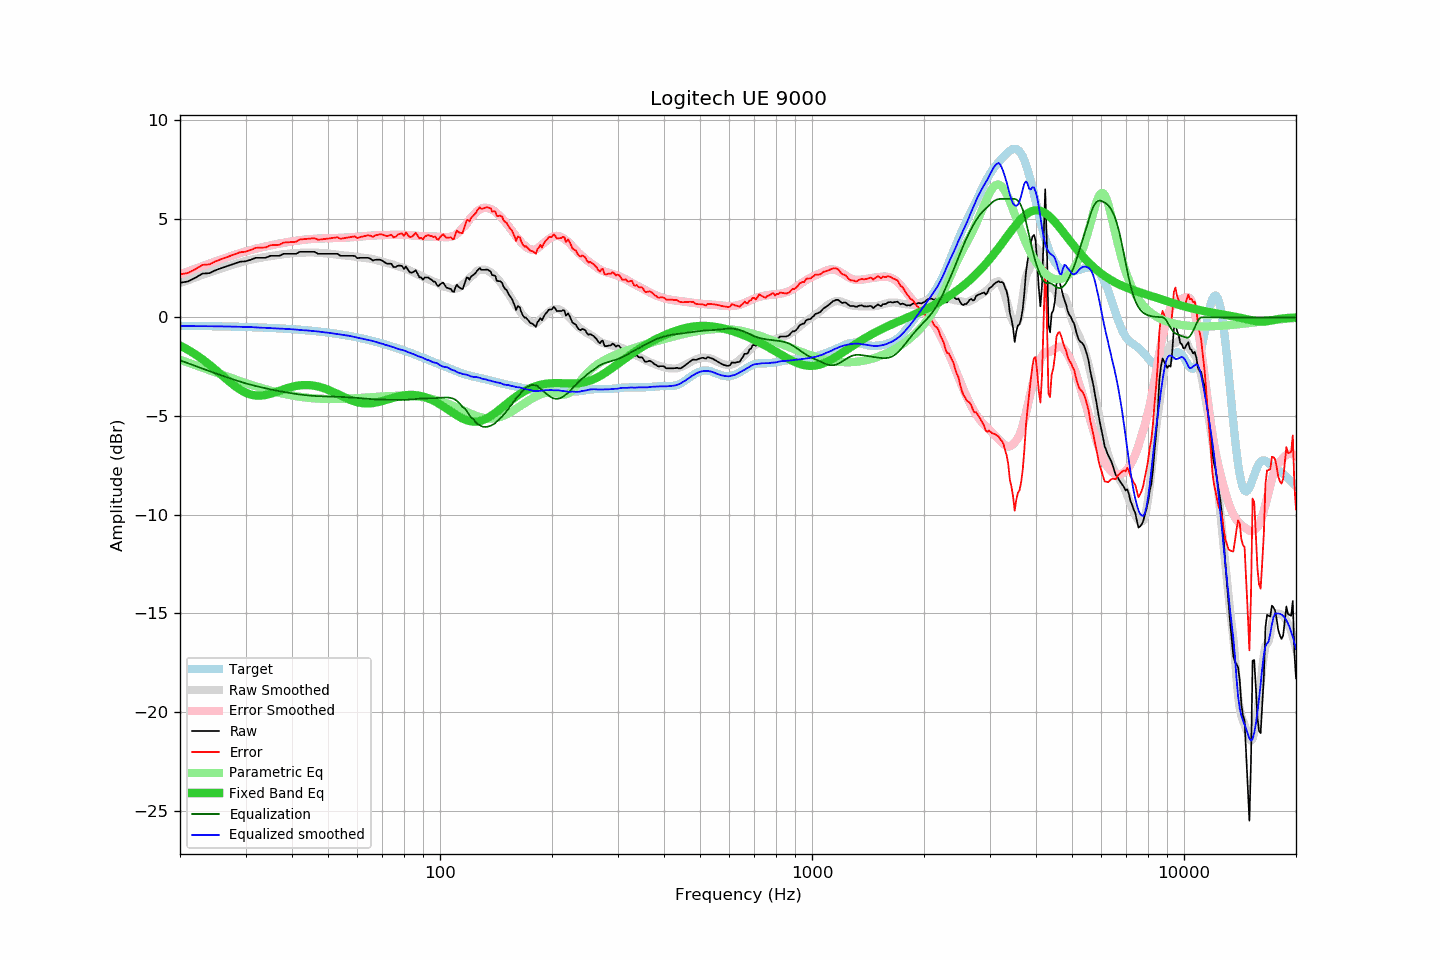

Source data for this figure (header and first rows):
frequency, raw, error, smoothed, error_smoothed, equalization, parametric_eq, equalized_raw, equalized_smoothed, target
20, 1.75, 2.17, 1.73, 2.17, -2.17, -1.43, -0.43, -0.44, -0.43
21, 1.82, 2.25, 1.88, 2.32, -2.32, -1.64, -0.50, -0.44, -0.43
22, 2.01, 2.44, 2.02, 2.46, -2.46, -1.87, -0.45, -0.44, -0.43
23, 2.22, 2.66, 2.15, 2.60, -2.60, -2.13, -0.38, -0.44, -0.44
24, 2.24, 2.68, 2.28, 2.72, -2.72, -2.40, -0.49, -0.45, -0.45
25, 2.40, 2.85, 2.39, 2.84, -2.84, -2.68, -0.45, -0.45, -0.45
26, 2.51, 2.97, 2.50, 2.96, -2.96, -2.95, -0.45, -0.46, -0.46
27, 2.62, 3.08, 2.60, 3.06, -3.06, -3.22, -0.45, -0.46, -0.46
28, 2.72, 3.19, 2.69, 3.16, -3.16, -3.46, -0.44, -0.47, -0.47
29, 2.82, 3.30, 2.78, 3.26, -3.26, -3.66, -0.44, -0.48, -0.48
30, 2.84, 3.33, 2.85, 3.34, -3.34, -3.81, -0.50, -0.49, -0.49
31, 2.92, 3.41, 2.92, 3.41, -3.41, -3.91, -0.50, -0.49, -0.49
32, 3.02, 3.52, 2.97, 3.48, -3.48, -3.96, -0.46, -0.51, -0.50
33, 3.02, 3.53, 3.02, 3.54, -3.54, -3.96, -0.52, -0.52, -0.51
34, 3.02, 3.54, 3.07, 3.60, -3.60, -3.93, -0.58, -0.53, -0.52
35, 3.12, 3.65, 3.10, 3.65, -3.65, -3.87, -0.53, -0.54, -0.53
36, 3.12, 3.66, 3.14, 3.69, -3.69, -3.80, -0.57, -0.56, -0.55
37, 3.12, 3.68, 3.17, 3.74, -3.74, -3.72, -0.62, -0.57, -0.56
38, 3.22, 3.79, 3.20, 3.78, -3.78, -3.64, -0.56, -0.58, -0.57
39, 3.22, 3.80, 3.23, 3.81, -3.81, -3.58, -0.60, -0.59, -0.58
40, 3.22, 3.82, 3.25, 3.85, -3.85, -3.52, -0.63, -0.60, -0.60
41, 3.22, 3.83, 3.26, 3.88, -3.88, -3.47, -0.66, -0.62, -0.61
42, 3.32, 3.94, 3.27, 3.91, -3.91, -3.44, -0.59, -0.64, -0.63
43, 3.32, 3.96, 3.28, 3.93, -3.93, -3.43, -0.61, -0.65, -0.64
44, 3.32, 3.98, 3.29, 3.95, -3.95, -3.43, -0.63, -0.66, -0.66
45, 3.32, 3.99, 3.29, 3.97, -3.97, -3.44, -0.65, -0.68, -0.68
46, 3.32, 4.01, 3.28, 3.98, -3.98, -3.46, -0.66, -0.70, -0.69
47, 3.22, 3.93, 3.27, 3.99, -3.99, -3.50, -0.77, -0.72, -0.71
48, 3.22, 3.95, 3.26, 4.00, -4.00, -3.55, -0.78, -0.74, -0.73
49, 3.22, 3.97, 3.24, 4.00, -4.00, -3.60, -0.79, -0.76, -0.75
50, 3.22, 3.99, 3.23, 4.01, -4.01, -3.67, -0.79, -0.78, -0.77
51, 3.22, 4.01, 3.22, 4.01, -4.01, -3.74, -0.79, -0.80, -0.79
52, 3.22, 4.03, 3.19, 4.02, -4.02, -3.81, -0.80, -0.82, -0.82
53, 3.22, 4.06, 3.17, 4.02, -4.02, -3.88, -0.80, -0.85, -0.84
54, 3.12, 3.98, 3.15, 4.03, -4.03, -3.95, -0.91, -0.87, -0.86
55, 3.12, 4.01, 3.14, 4.03, -4.03, -4.03, -0.91, -0.89, -0.89
56, 3.12, 4.03, 3.13, 4.04, -4.04, -4.09, -0.92, -0.91, -0.91
57, 3.12, 4.06, 3.12, 4.05, -4.05, -4.16, -0.93, -0.93, -0.94
58, 3.12, 4.08, 3.09, 4.06, -4.06, -4.21, -0.94, -0.97, -0.96
59, 3.11, 4.10, 3.07, 4.07, -4.07, -4.26, -0.96, -1.00, -0.99
60, 3.00, 4.02, 3.05, 4.08, -4.08, -4.30, -1.08, -1.03, -1.02
61, 3.02, 4.07, 3.04, 4.09, -4.09, -4.33, -1.07, -1.05, -1.05
62, 3.02, 4.10, 3.02, 4.11, -4.11, -4.35, -1.09, -1.08, -1.08
63, 3.02, 4.13, 3.01, 4.12, -4.12, -4.36, -1.10, -1.11, -1.11
64, 3.02, 4.16, 2.99, 4.13, -4.13, -4.36, -1.11, -1.14, -1.14
65, 2.97, 4.14, 2.97, 4.14, -4.14, -4.35, -1.17, -1.16, -1.17
66, 2.88, 4.08, 2.95, 4.15, -4.15, -4.34, -1.27, -1.20, -1.20
67, 2.92, 4.15, 2.92, 4.15, -4.15, -4.32, -1.23, -1.24, -1.23
68, 2.92, 4.18, 2.88, 4.16, -4.16, -4.29, -1.24, -1.28, -1.26
69, 2.92, 4.22, 2.85, 4.16, -4.16, -4.27, -1.24, -1.31, -1.30
70, 2.87, 4.20, 2.83, 4.16, -4.16, -4.23, -1.30, -1.34, -1.33
71, 2.79, 4.15, 2.79, 4.17, -4.17, -4.20, -1.38, -1.38, -1.36
72, 2.72, 4.12, 2.76, 4.17, -4.17, -4.16, -1.45, -1.42, -1.40
73, 2.72, 4.15, 2.73, 4.18, -4.18, -4.13, -1.46, -1.44, -1.43
74, 2.72, 4.19, 2.70, 4.18, -4.18, -4.10, -1.46, -1.48, -1.47
75, 2.55, 4.05, 2.67, 4.18, -4.18, -4.07, -1.63, -1.51, -1.50
76, 2.55, 4.09, 2.62, 4.18, -4.18, -4.04, -1.63, -1.56, -1.54
77, 2.62, 4.19, 2.59, 4.18, -4.18, -4.01, -1.56, -1.60, -1.57
78, 2.62, 4.23, 2.56, 4.18, -4.18, -3.99, -1.56, -1.62, -1.61
79, 2.61, 4.25, 2.53, 4.18, -4.18, -3.97, -1.57, -1.65, -1.64
... 553 more rows
